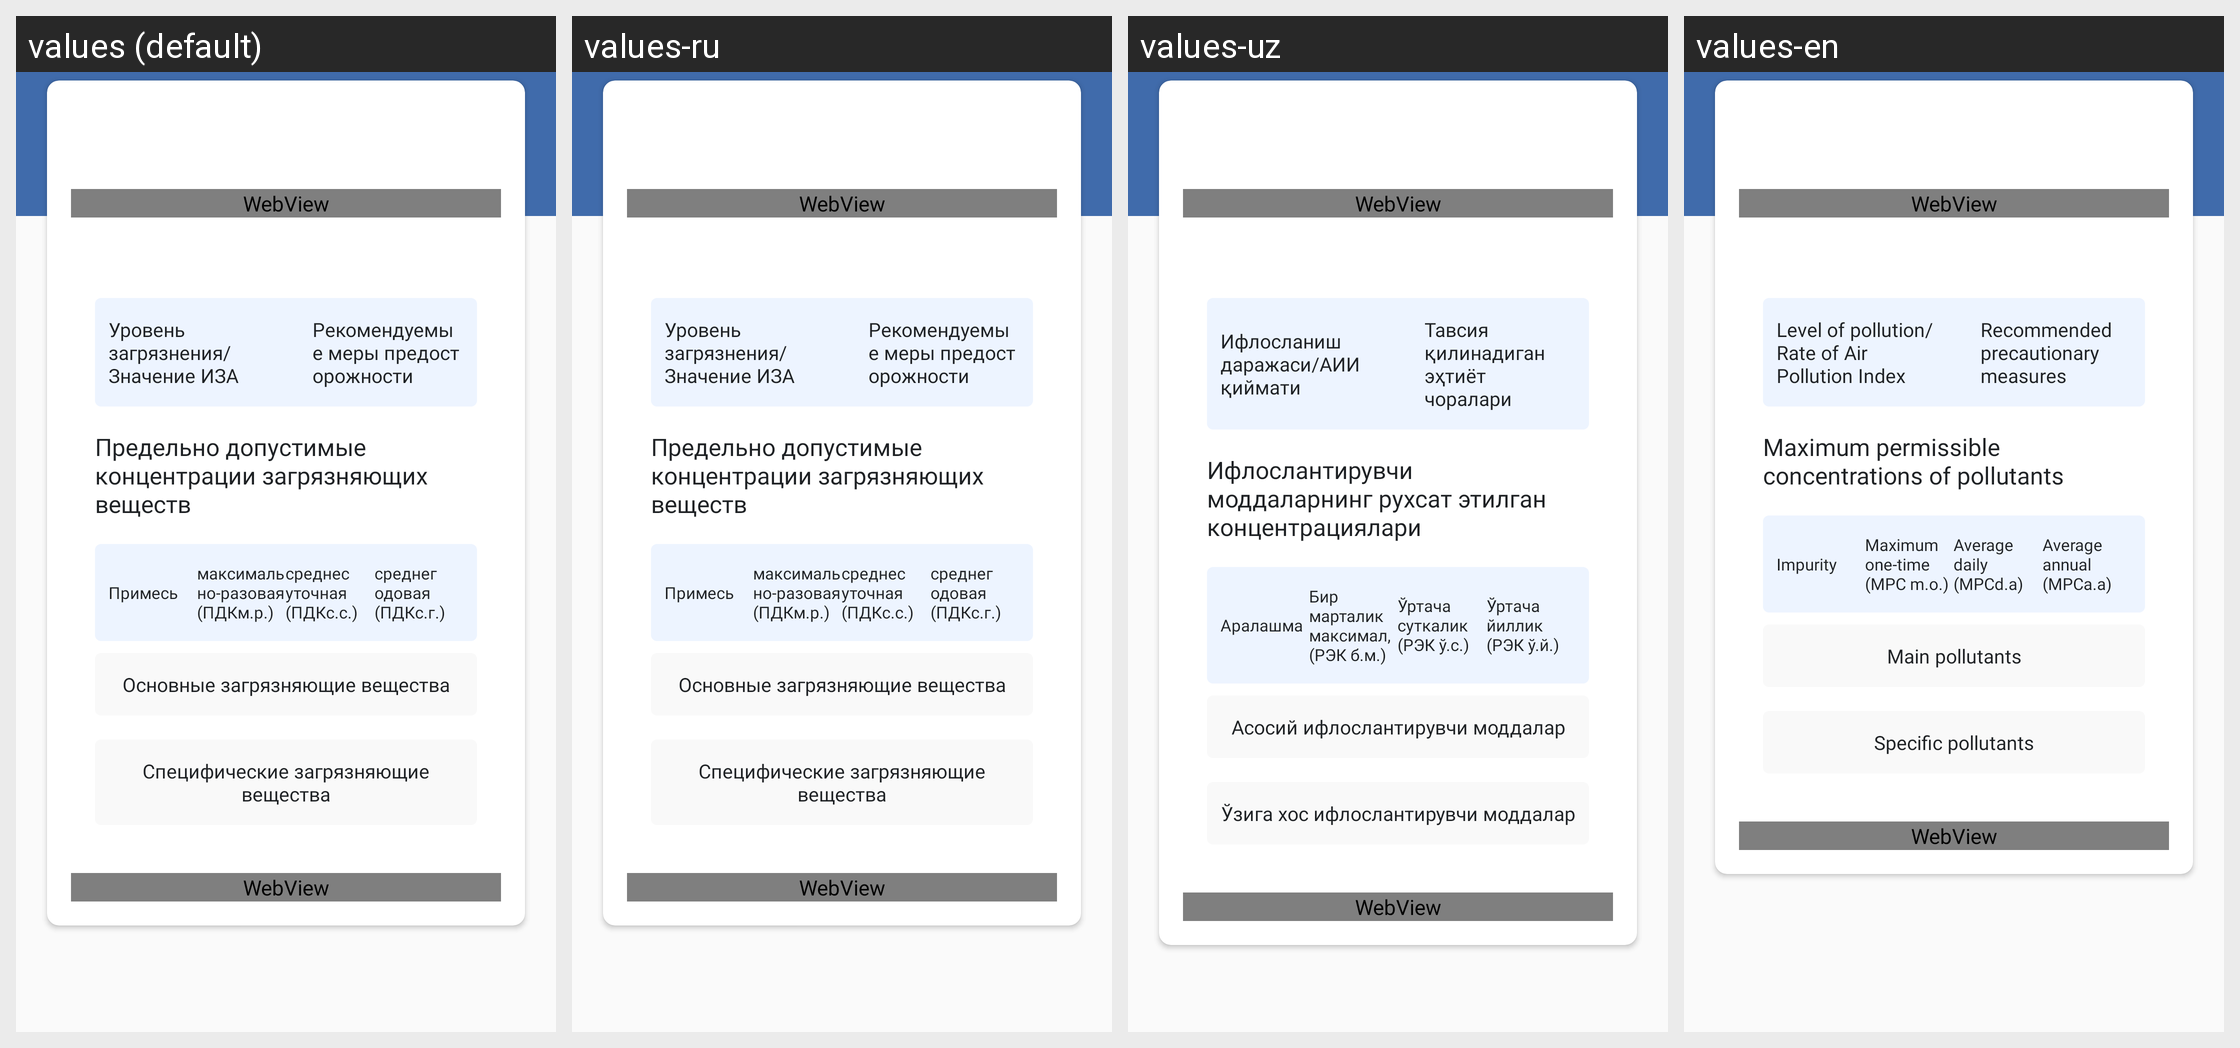

The same Android screen rendered under several of its app's locales, left to right. List the strings drawn on it with the default value and each locale's translation.
Android screen res/layout/screen_about.xml rendered under 4 locales, left to right: values (default), values-ru, values-uz, values-en. Device: Nexus 5 (rendered at 1080×1920; each locale shown at half size, 540×960, under a caption strip naming it); theme AppTheme.
Strings drawn on this screen, with the default value and each locale's value (text and hints the layout hard-codes, and strings that could not be matched under every locale, appear in the picture but are not listed):

about_one
  values: Уровень загрязнения/Значение ИЗА
  values-ru: Уровень загрязнения/Значение ИЗА
  values-uz: Ифлосланиш даражаси/АИИ қиймати
  values-en: Level of pollution/Rate of Air Pollution Index

about_two
  values: Рекомендуемые меры предосторожности
  values-ru: Рекомендуемые меры предосторожности
  values-uz: Тавсия қилинадиган эҳтиёт чоралари
  values-en: Recommended precautionary measures

new_subtitle_lor
  values: Предельно допустимые концентрации загрязняющих веществ
  values-ru: Предельно допустимые концентрации загрязняющих веществ
  values-uz: Ифлослантирувчи моддаларнинг рухсат этилган концентрациялари
  values-en: Maximum permissible concentrations of pollutants

titlenew
  values: Примесь
  values-ru: Примесь
  values-uz: Аралашма
  values-en: Impurity

valeu_1
  values: максимально-разовая (ПДКм.р.)
  values-ru: максимально-разовая (ПДКм.р.)
  values-uz: Бир марталик максимал, (РЭК б.м.)
  values-en: Maximum one-time (MPC m.o.)

valeu_2
  values: среднесуточная (ПДКс.с.)
  values-ru: среднесуточная (ПДКс.с.)
  values-uz: Ўртача суткалик (РЭК ў.с.)
  values-en: Average daily (MPCd.a)

value_3
  values: среднегодовая (ПДКс.г.)
  values-ru: среднегодовая (ПДКс.г.)
  values-uz: Ўртача йиллик (РЭК ў.й.)
  values-en: Average annual (MPCa.a)

main
  values: Основные загрязняющие вещества
  values-ru: Основные загрязняющие вещества
  values-uz: Асосий ифлослантирувчи моддалар
  values-en: Main pollutants

sp
  values: Специфические загрязняющие вещества
  values-ru: Специфические загрязняющие вещества
  values-uz: Ўзига хос ифлослантирувчи моддалар
  values-en: Specific pollutants
